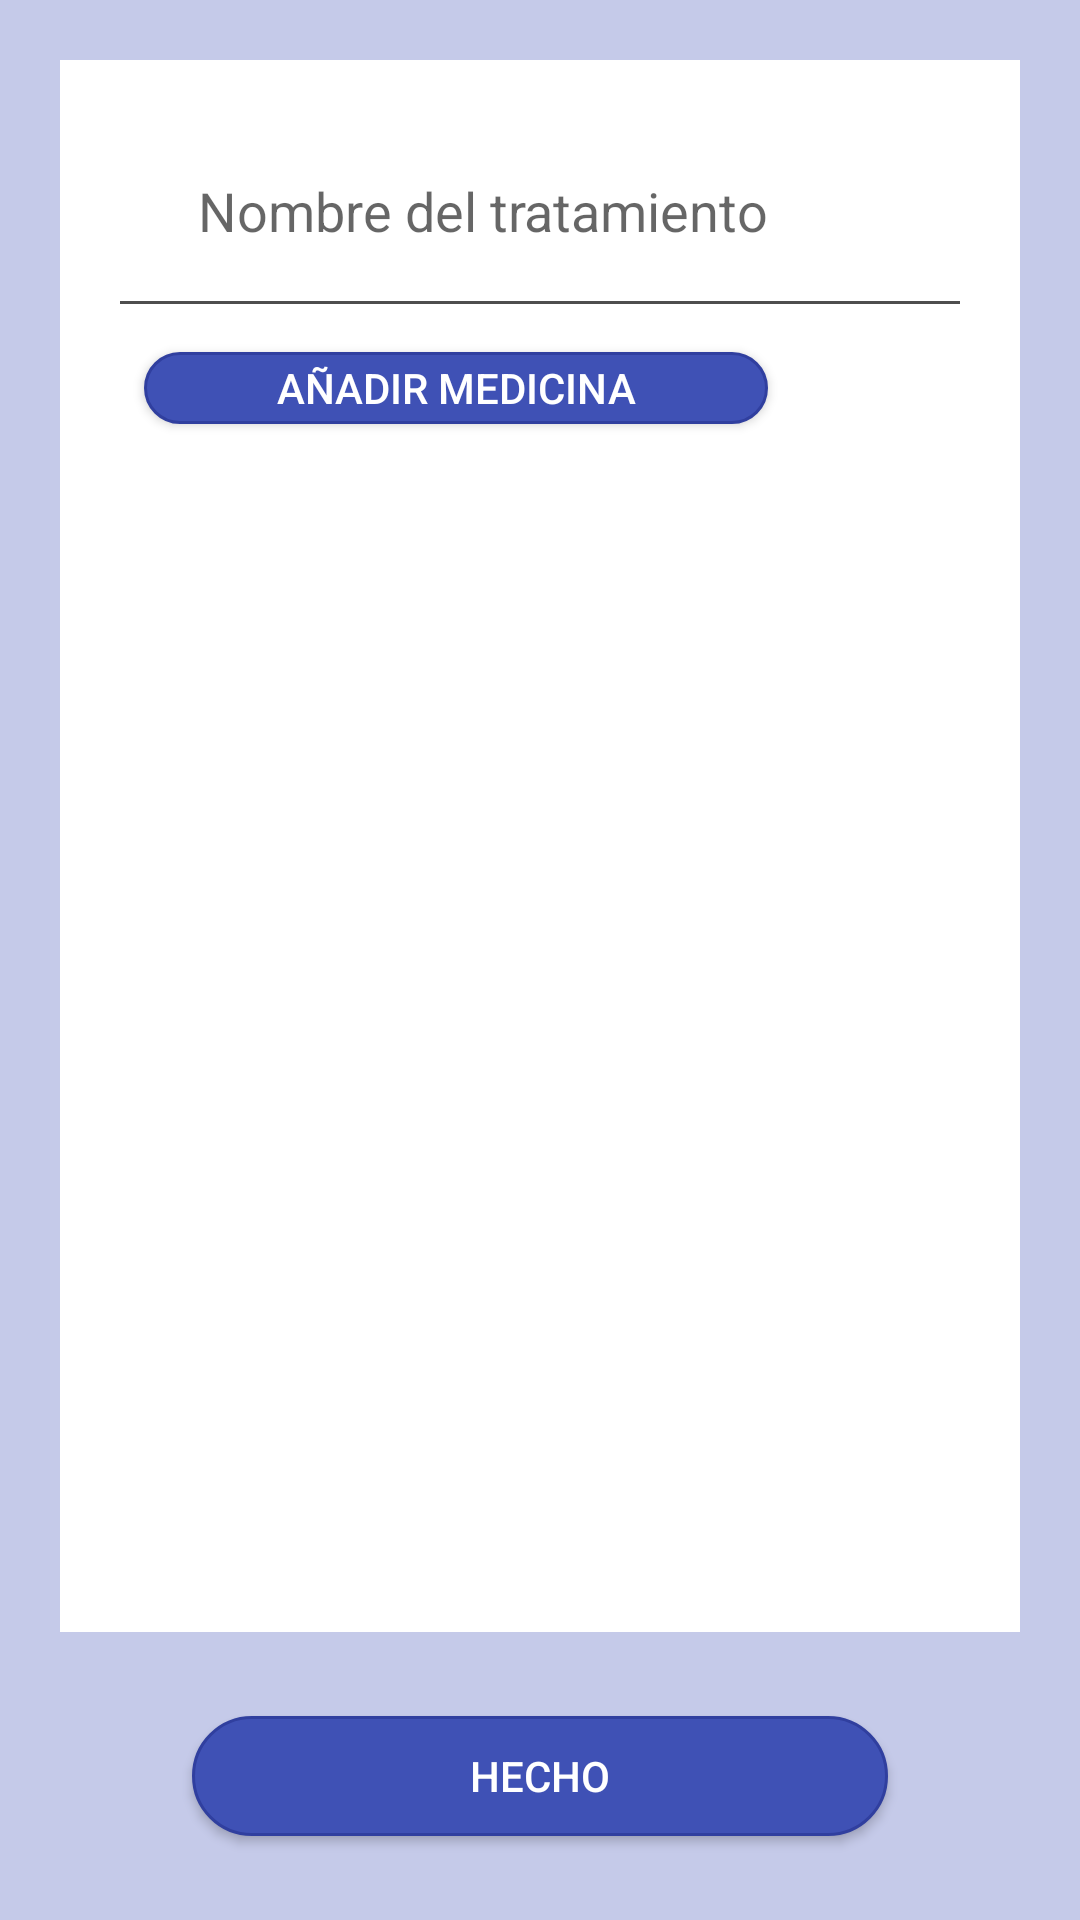

Here is an Android app screen rendered from its layout file. Give the layout XML and the strings, colors and styles it references.
<!-- AndroidManifest.xml: application theme AppTheme -->
<!-- res/layout/fragment_treatment_edit.xml -->
<?xml version="1.0" encoding="utf-8"?>
<android.support.constraint.ConstraintLayout xmlns:android="http://schemas.android.com/apk/res/android"
    xmlns:app="http://schemas.android.com/apk/res-auto"
    xmlns:tools="http://schemas.android.com/tools"
    android:id="@+id/constraintLayout"
    android:layout_width="match_parent"
    android:layout_height="match_parent"
    android:background="?attr/colorPrimaryLight"
    tools:context=".treatment_edit">

    <LinearLayout
        android:id="@+id/medicine_form"
        android:layout_width="0dp"
        android:layout_height="0dp"
        android:layout_margin="20dp"
        android:background="@drawable/form_layout"
        android:orientation="vertical"
        app:layout_constraintBottom_toTopOf="@+id/linearLayout"
        app:layout_constraintEnd_toEndOf="parent"
        app:layout_constraintStart_toStartOf="parent"
        app:layout_constraintTop_toTopOf="parent"
        app:layout_constraintVertical_bias="0.4">

        <EditText
            android:id="@+id/txt_treatment_name"
            style="@style/Widget.AppCompat.EditText"
            android:layout_width="match_parent"
            android:layout_height="wrap_content"
            android:layout_marginStart="16dp"
            android:layout_marginTop="8dp"
            android:layout_marginEnd="16dp"
            android:layout_marginBottom="8dp"
            android:background="@drawable/list_item"
            android:ems="10"
            android:hint="@string/edit_treatment_name"
            android:inputType="textPersonName"
            app:layout_constraintEnd_toEndOf="parent"
            app:layout_constraintHorizontal_bias="0.0"
            app:layout_constraintStart_toStartOf="parent"
            app:layout_constraintTop_toTopOf="parent"
            app:layout_constraintVertical_bias="1.0" />

        <View
            android:id="@+id/view2"
            android:layout_width="match_parent"
            android:layout_height="1dp"
            android:background="?attr/colorDivider" />

        <Button
            android:id="@+id/btn_treatment_edit_add"
            android:layout_width="match_parent"
            android:layout_height="24dp"
            android:layout_marginStart="8dp"
            android:layout_marginTop="16dp"
            android:layout_marginEnd="64dp"
            android:layout_marginBottom="8dp"
            android:background="@drawable/button_selector_primary"
            android:text="@string/edit_treatment_lbl_medicine3"
            android:textColor="?attr/colorButtonText"
            app:layout_constraintBottom_toBottomOf="parent"
            app:layout_constraintEnd_toEndOf="parent"
            app:layout_constraintHorizontal_bias="0.08"
            app:layout_constraintStart_toStartOf="parent"
            app:layout_constraintTop_toBottomOf="@+id/txt_treatment_name"
            app:layout_constraintVertical_bias="0.018" />


        <ListView
            android:id="@+id/list"
            android:layout_width="match_parent"
            android:layout_height="match_parent"
            android:layout_marginStart="0dp"
            android:layout_marginTop="8dp"
            android:layout_marginEnd="0dp"
            android:divider="@drawable/list_divider"
            android:dividerHeight="1dp"
            android:listSelector="@android:color/transparent"
            app:layout_constraintBottom_toTopOf="@+id/linearLayout"
            app:layout_constraintEnd_toEndOf="parent"
            app:layout_constraintHorizontal_bias="0.0"
            app:layout_constraintStart_toStartOf="parent"
            app:layout_constraintTop_toTopOf="parent"
            app:layout_constraintVertical_bias="0.0" />

    </LinearLayout>

    <LinearLayout
        android:id="@+id/linearLayout"
        android:layout_width="match_parent"
        android:layout_height="wrap_content"
        app:layout_constraintBottom_toBottomOf="parent"
        app:layout_constraintEnd_toEndOf="parent"
        app:layout_constraintHorizontal_bias="1.0"
        app:layout_constraintStart_toStartOf="parent"
        app:layout_constraintTop_toTopOf="parent"
        app:layout_constraintVertical_bias="1.0">

        <Button
            android:id="@+id/btn_treatment_edit_done"
            android:layout_width="match_parent"
            android:layout_height="40dp"
            android:layout_marginStart="64dp"
            android:layout_marginTop="8dp"
            android:layout_marginEnd="64dp"
            android:layout_marginBottom="28dp"
            android:background="@drawable/button_selector_primary"
            android:text="@string/btn_done"
            android:textColor="?attr/colorButtonText"
            app:layout_constraintBottom_toBottomOf="parent"
            app:layout_constraintEnd_toEndOf="parent"
            app:layout_constraintHorizontal_bias="0.973"
            app:layout_constraintStart_toStartOf="parent"
            app:layout_constraintTop_toBottomOf="@+id/medicine_form"
            app:layout_constraintVertical_bias="0.977" />

    </LinearLayout>

</android.support.constraint.ConstraintLayout>
<!-- resources referenced by this layout -->
<resources>
  <!-- drawable form_layout (drawable) -->
  <?xml version="1.0" encoding="UTF-8"?>
  <shape xmlns:android="http://schemas.android.com/apk/res/android">
      <solid android:color="?attr/colorCard"/>
      <padding android:left="20dp"
          android:top="20dp"
          android:right="20dp"
          android:bottom="20dp" />
  
  </shape>
  <!-- drawable list_divider (drawable) -->
  <?xml version="1.0" encoding="utf-8"?>
  <inset xmlns:android="http://schemas.android.com/apk/res/android"
      android:insetLeft="50dp"
      android:insetRight="50dp" >
      <shape android:shape="rectangle" >
          <solid android:color="?attr/colorDivider" />
      </shape>
  
  </inset>
  <!-- drawable list_item (drawable) -->
  <?xml version="1.0" encoding="UTF-8"?>
  <shape xmlns:android="http://schemas.android.com/apk/res/android">
      <solid android:color="?attr/colorCard" />
      <padding android:left="10dp"
          android:top="10dp"
          android:right="10dp"
          android:bottom="10dp" />
  
  </shape>
  <string name="btn_done">Hecho</string>
  <string name="edit_treatment_lbl_medicine3">Añadir medicina</string>
  <string name="edit_treatment_name">Nombre del tratamiento</string>
  <style name="AppTheme" parent="Theme.AppCompat.Light.DarkActionBar">
          
  
          <item name="colorPrimary">@color/blue</item>
          <item name="colorPrimaryDark">@color/dark_blue</item>
          <item name="colorAccent">@color/orange</item>
          <item name="android:datePickerDialogTheme">@style/MyDatePickerDialogTheme</item>
  
          <item name="colorAlert">@color/red</item>
          <item name="colorPrimaryLight">@color/light_blue</item>
          <item name="colorPrimaryText">@color/color_21</item>
          <item name="colorSecondaryText">@color/color_75</item>
          <item name="colorDivider">@color/color_4E</item>
          <item name="colorIcons">@color/white</item>
          <item name="colorConnection">@color/green</item>
  
          <item name="colorCard">@color/white</item>
          <item name="colorDisabledCard">@color/color_AF_t_80</item>
          <item name="colorDisabledCardBorder">@color/color_63_t_80</item>
          <item name="colorCardTitle">@color/blue</item>
          <item name="colorDisabledCardTitle">@color/color_75</item>
  
          <item name="colorButtonText">@color/white</item>
          <item name="colorDeleteAccountButton">@color/white</item>
          <item name="colorDeleteAccountButtonHover">@color/color_AF_t_80</item>
  
          <item name="iconLaucher">@color/blue</item>
  
      </style>
  <color name="grey">#808080</color>
  <color name="blue">#3F51B5</color>
  <color name="dark_blue">#303F9F</color>
  <color name="orange">#FB8C00</color>
  <style name="MyDatePickerDialogTheme" parent="android:Theme.Material.Light.Dialog">
          <item name="android:colorAccent">@color/blue</item>
          <item name="android:datePickerStyle">@style/MyDatePickerStyle</item>
      </style>
  <color name="red">#E53935</color>
  <color name="light_blue">#C5CAE9</color>
  <color name="color_21">#212121</color>
  <color name="color_75">#757575</color>
  <color name="color_4E">#4E4E4E</color>
  <color name="white">#FFFFFF</color>
  <color name="green">#44BB44</color>
  <color name="color_AF_t_80">#80AFAFAF</color>
  <color name="color_63_t_80">#80636363</color>
  <style name="MyDatePickerStyle" parent="@android:style/Widget.Material.Light.DatePicker">
          <item name="android:headerBackground">@color/dark_blue</item>
      </style>
</resources>
